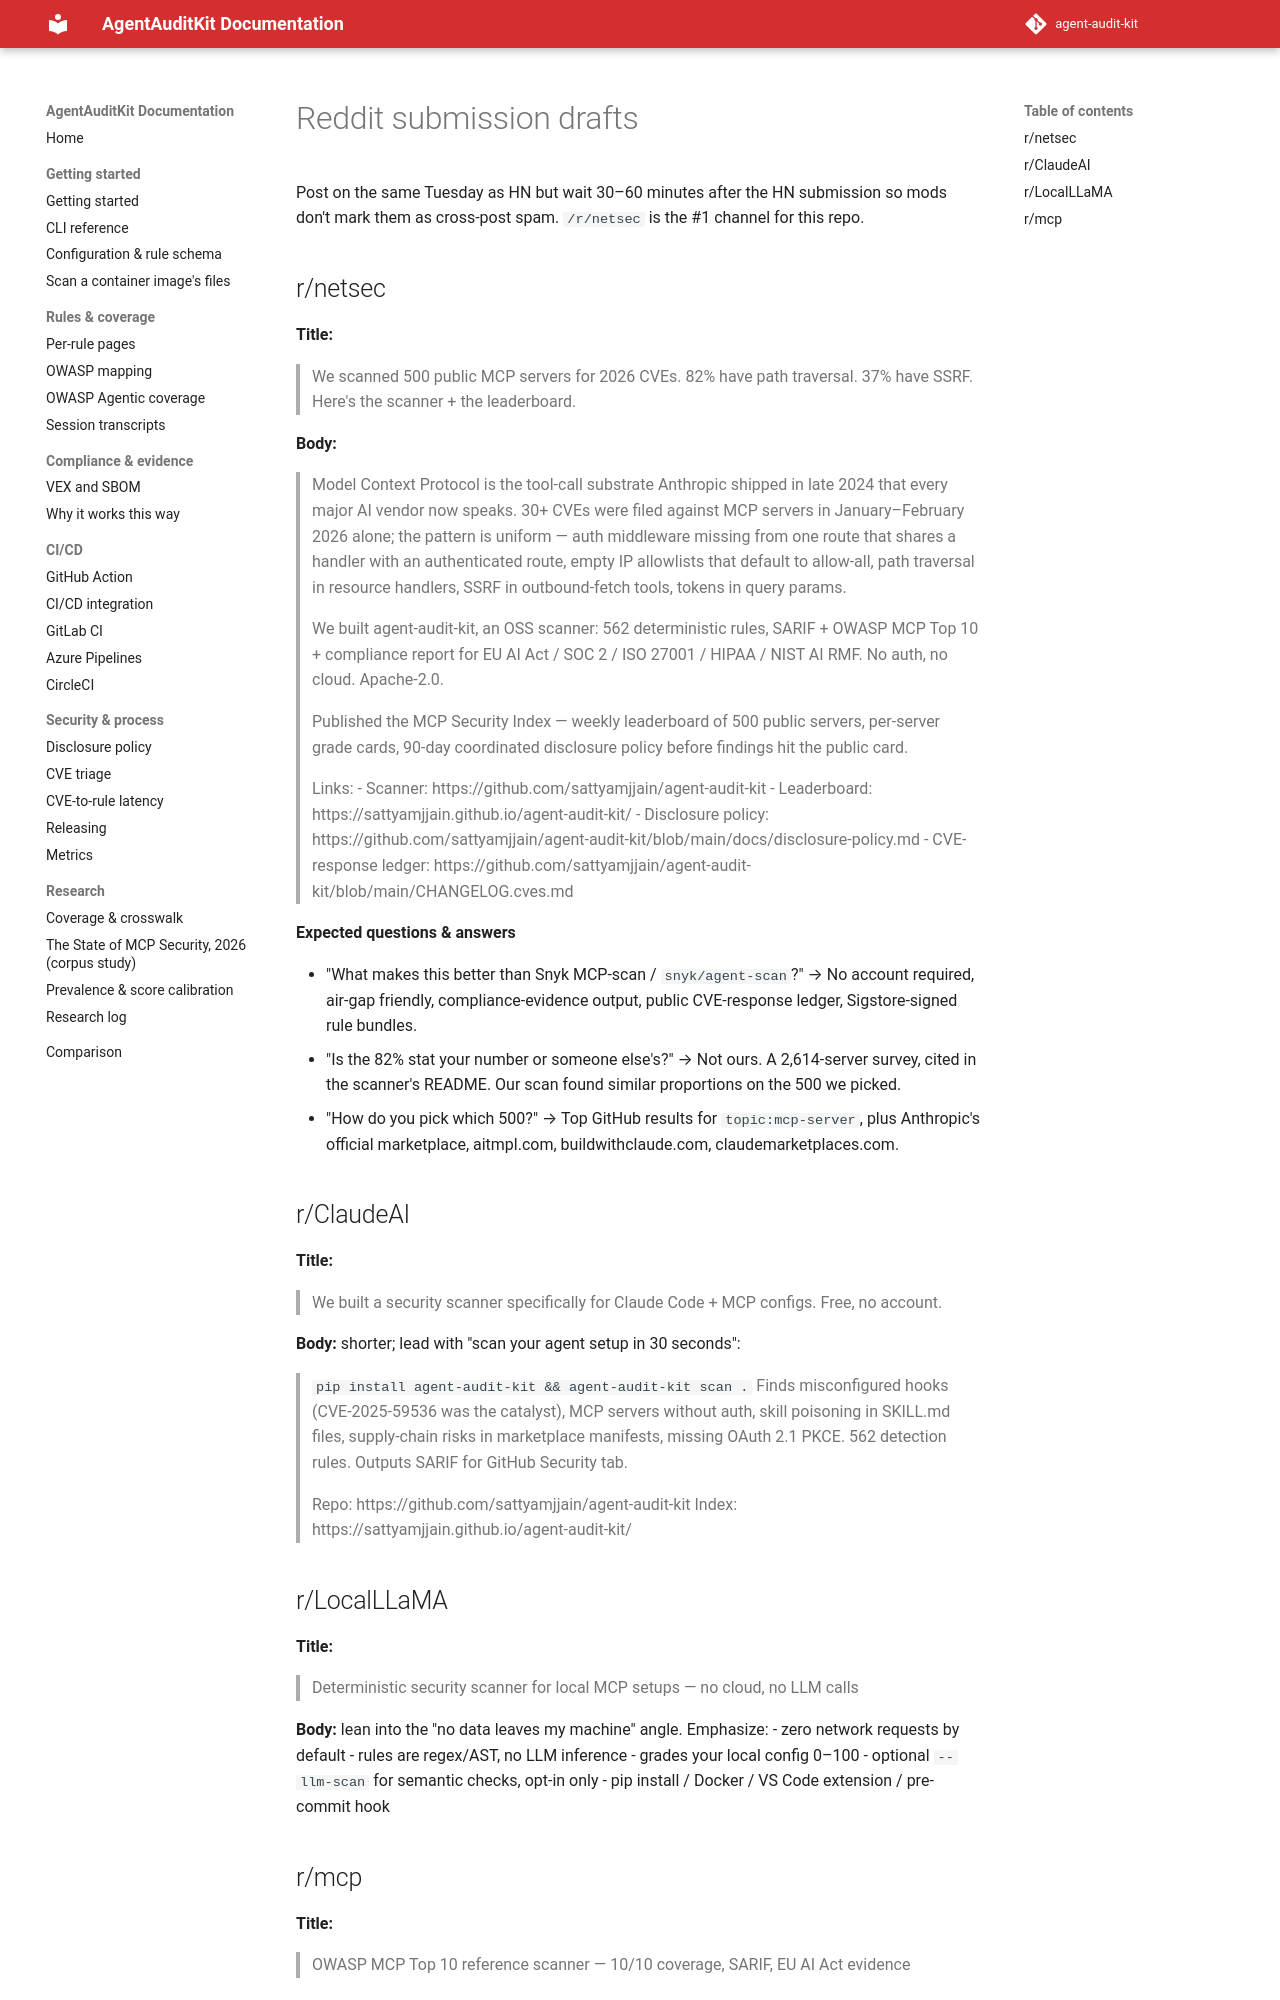

repository: sattyamjjain/agent-audit-kit · page: docs/launch/reddit/index.html · generator: mkdocs

# Reddit submission drafts

Post on the same Tuesday as HN but wait 30–60 minutes after the HN
submission so mods don't mark them as cross-post spam. `/r/netsec` is
the #1 channel for this repo.

## r/netsec

**Title:**
> We scanned 500 public MCP servers for 2026 CVEs. 82% have path
> traversal. 37% have SSRF. Here's the scanner + the leaderboard.

**Body:**
> Model Context Protocol is the tool-call substrate Anthropic shipped
> in late 2024 that every major AI vendor now speaks. 30+ CVEs were
> filed against MCP servers in January–February 2026 alone; the
> pattern is uniform — auth middleware missing from one route that
> shares a handler with an authenticated route, empty IP allowlists
> that default to allow-all, path traversal in resource handlers,
> SSRF in outbound-fetch tools, tokens in query params.
>
> We built agent-audit-kit, an OSS scanner: 562 deterministic rules,
> SARIF + OWASP MCP Top 10 + compliance report for EU AI Act /
> SOC 2 / ISO 27001 / HIPAA / NIST AI RMF. No auth, no cloud. Apache-2.0.
>
> Published the MCP Security Index — weekly leaderboard of 500 public
> servers, per-server grade cards, 90-day coordinated disclosure
> policy before findings hit the public card.
>
> Links:
> - Scanner: https://github.com/sattyamjjain/agent-audit-kit
> - Leaderboard: https://sattyamjjain.github.io/agent-audit-kit/
> - Disclosure policy: https://github.com/sattyamjjain/agent-audit-kit/blob/main/docs/disclosure-policy.md
> - CVE-response ledger: https://github.com/sattyamjjain/agent-audit-kit/blob/main/CHANGELOG.cves.md

**Expected questions & answers**

- "What makes this better than Snyk MCP-scan / `snyk/agent-scan`?"
  → No account required, air-gap friendly, compliance-evidence output,
  public CVE-response ledger, Sigstore-signed rule bundles.
- "Is the 82% stat your number or someone else's?"
  → Not ours. A 2,614-server survey, cited in the scanner's README.
  Our scan found similar proportions on the 500 we picked.
- "How do you pick which 500?"
  → Top GitHub results for `topic:mcp-server`, plus Anthropic's
  official marketplace, aitmpl.com, buildwithclaude.com, claudemarketplaces.com.

## r/ClaudeAI

**Title:**
> We built a security scanner specifically for Claude Code + MCP configs. Free, no account.

**Body:** shorter; lead with "scan your agent setup in 30 seconds":
> `pip install agent-audit-kit && agent-audit-kit scan .`
> Finds misconfigured hooks (CVE-2025-59536 was the catalyst), MCP
> servers without auth, skill poisoning in SKILL.md files, supply-chain
> risks in marketplace manifests, missing OAuth 2.1 PKCE. 562 detection rules.
> Outputs SARIF for GitHub Security tab.
>
> Repo: https://github.com/sattyamjjain/agent-audit-kit
> Index: https://sattyamjjain.github.io/agent-audit-kit/

## r/LocalLLaMA

**Title:**
> Deterministic security scanner for local MCP setups — no cloud, no LLM calls

**Body:** lean into the "no data leaves my machine" angle. Emphasize:
- zero network requests by default
- rules are regex/AST, no LLM inference
- grades your local config 0–100
- optional `--llm-scan` for semantic checks, opt-in only
- pip install / Docker / VS Code extension / pre-commit hook
